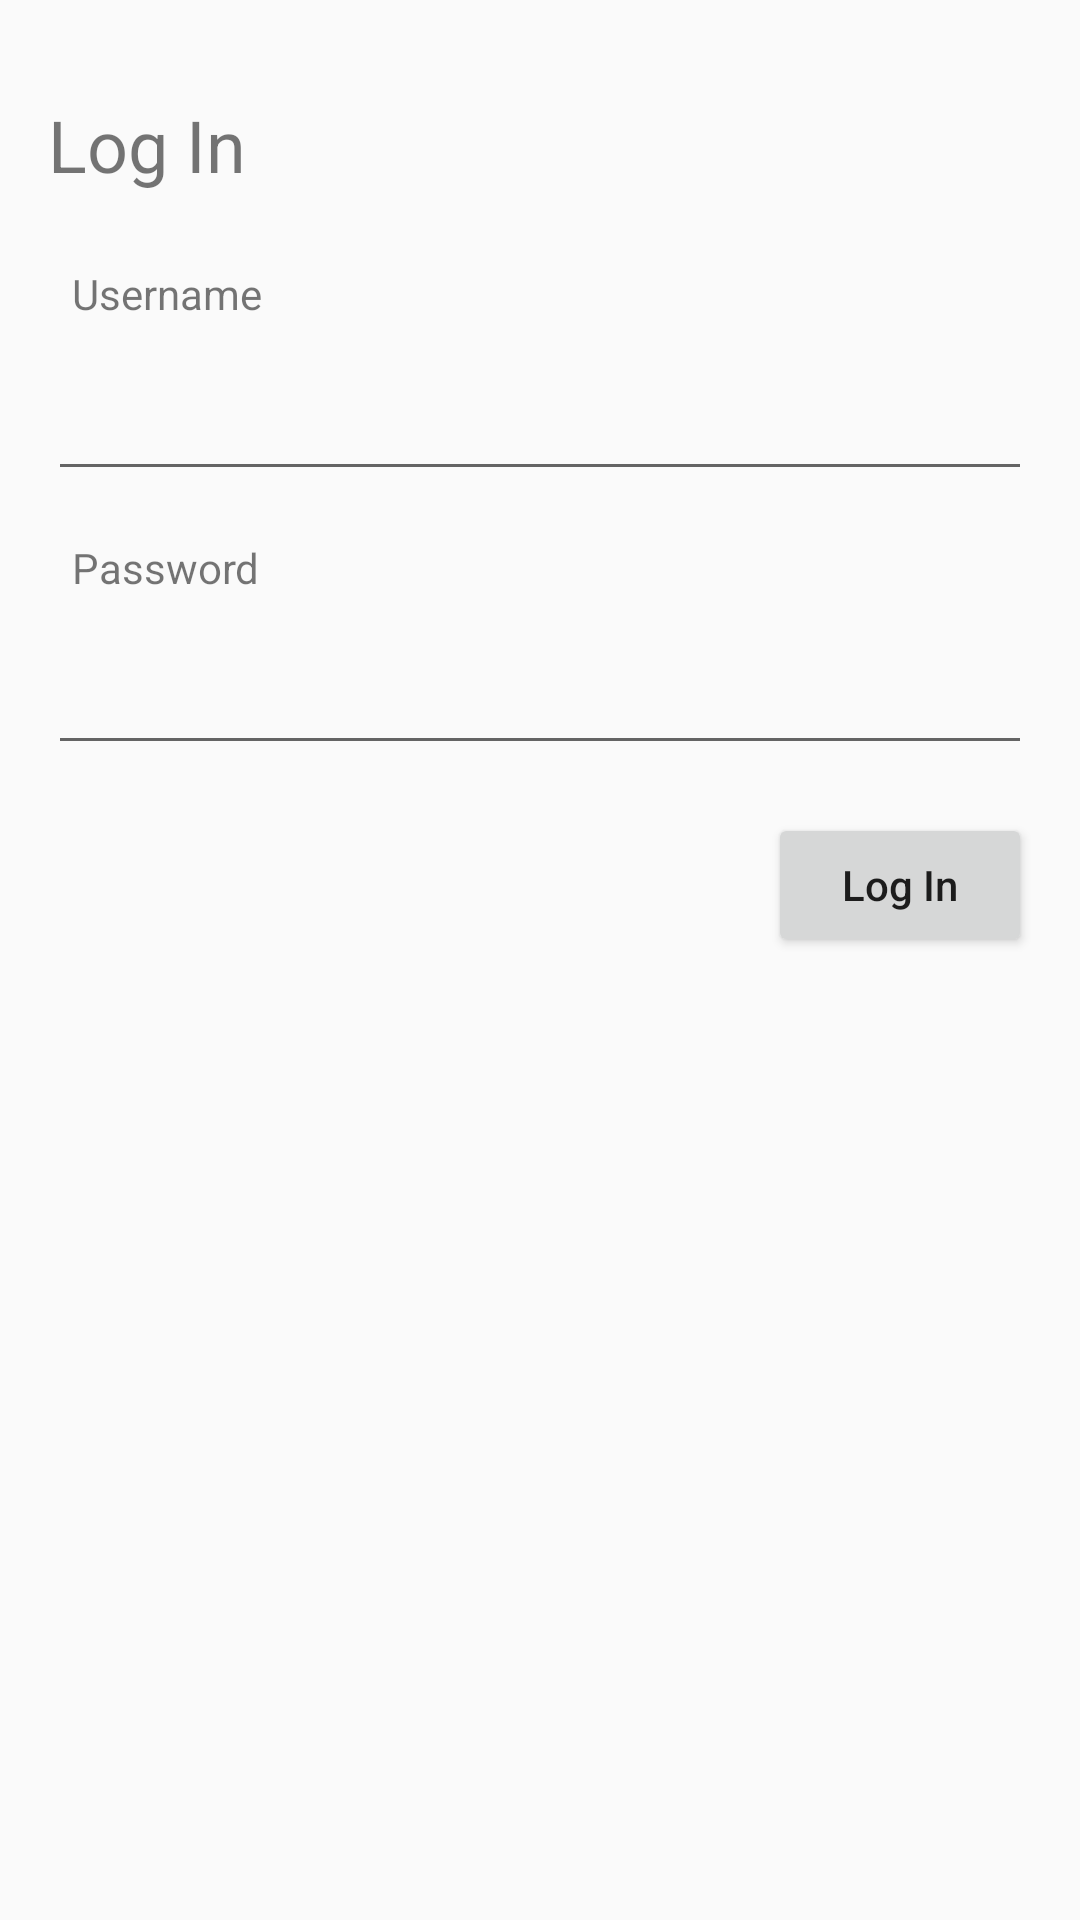

Write the Android layout XML for this screen, with the resource values it uses.
<!-- AndroidManifest.xml: application theme AppTheme -->
<!-- res/layout/activity_home.xml -->
<?xml version="1.0" encoding="utf-8"?>
<RelativeLayout xmlns:android="http://schemas.android.com/apk/res/android"
    xmlns:app="http://schemas.android.com/apk/res-auto"
    xmlns:tools="http://schemas.android.com/tools"
    android:layout_width="match_parent"
    android:layout_height="match_parent"
    tools:context=".HomeActivity">

    <TextView
        android:id="@+id/tvlogin"
        android:layout_width="wrap_content"
        android:layout_height="wrap_content"
        android:text="Log In"
        android:textSize="24sp"
        android:layout_marginTop="32dp"
        android:layout_marginLeft="16dp"/>

    <TextView
        android:id="@+id/tvusername"
        android:layout_width="match_parent"
        android:layout_height="wrap_content"
        android:text="Username"
        android:layout_below="@id/tvlogin"
        android:layout_marginLeft="16dp"
        android:layout_marginTop="16dp"
        android:layout_marginBottom="8dp"
        android:layout_marginRight="16dp"
        android:padding="8dp"/>

    <EditText
        android:id="@+id/etusername"
        android:layout_width="match_parent"
        android:layout_height="wrap_content"
        android:layout_below="@id/tvusername"
        android:layout_marginLeft="16dp"
        android:layout_marginBottom="8dp"
        android:layout_marginRight="16dp"
        android:maxLines="1"
        android:padding="8dp"/>

    <TextView
        android:id="@+id/tvpassword"
        android:layout_width="match_parent"
        android:layout_height="wrap_content"
        android:text="Password"
        android:layout_below="@id/etusername"
        android:layout_marginLeft="16dp"
        android:layout_marginBottom="8dp"
        android:layout_marginRight="16dp"
        android:padding="8dp"/>

    <EditText
        android:id="@+id/etpassword"
        android:layout_width="match_parent"
        android:layout_height="wrap_content"
        android:layout_below="@id/tvpassword"
        android:layout_marginLeft="16dp"
        android:layout_marginBottom="16sp"
        android:layout_marginRight="16dp"
        android:padding="8dp"/>

    <Button
        android:id="@+id/btlogin"
        android:layout_width="wrap_content"
        android:layout_height="wrap_content"
        android:text="Log In"
        android:textAllCaps="false"
        android:layout_below="@id/etpassword"
        android:layout_alignParentRight="true"
        android:layout_marginRight="16dp"
        android:paddingLeft="12dp"
        android:paddingRight="12dp"/>


</RelativeLayout>
<!-- resources referenced by this layout -->
<resources>
  <style name="AppTheme" parent="Theme.AppCompat.Light.DarkActionBar">
          
          <item name="colorPrimary">@color/colorPrimary</item>
          <item name="colorPrimaryDark">@color/colorPrimaryDark</item>
          <item name="colorAccent">@color/colorAccent</item>
      </style>
  <color name="colorPrimary">#6F0F0F</color>
  <color name="colorPrimaryDark">#6F0F0F</color>
  <color name="colorAccent">#D81B60</color>
</resources>
